pico-8 play session: mixed d-pad (fixed 12-tick cycle), after a click and taps of 🅾, ❎, 🅾+❎, 🅾 in the second before t = 0

[t = 2 s] mixed d-pad (1.2s cycle ×~1): → ← ↑ ↓ + 🅾/❎ taps, ~2s
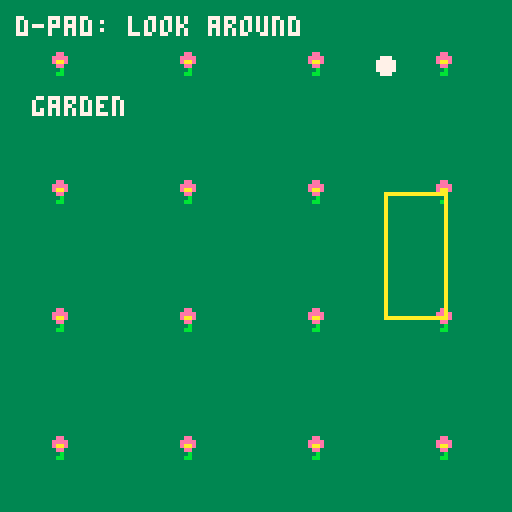

pico-8 cartridge
version 43
__lua__
x=64 y=64
function _update()
 if btnp(0) then x-=32 end
 if btnp(1) then x+=32 end
 if btnp(2) then y-=32 end
 if btnp(3) then y+=32 end
do
 local _gate_x,_gate_y=x,y
 local _gate_a=_gate_x>=96 and _gate_x<96+17
  and _gate_y>=48 and _gate_y<48+32
 local _gate_b=_gate_x>=160 and _gate_x<160+17
  and _gate_y>=48 and _gate_y<48+32
 if not _gate_a and not _gate_b then
  gate_busy=false
 elseif not gate_busy then
  gate_busy=true
  if _gate_a then
   x,y=160,48
  else
   x,y=96,48
  end
 end
end
end
function _draw()
 cls(1)
 camera(flr(mid(0,(x),2*128-1)/128)*128,flr(mid(0,(y),2*128-1)/128)*128)
 rectfill(0,0,255,255,3)
 rectfill(128,0,255,127,2)
 rectfill(0,128,127,255,12)
 rectfill(128,128,255,255,4)
 for j=0,7 do
  for i=0,7 do
   spr(17,i*32+12,j*32+12)
  end
 end
 print("garden",8,24,7)
 print("pond",8,152,1)
rect(96,48,111,79,10) rect(160,48,175,79,10) circfill(x,y,2,7)
 camera()
 print("d-pad: look around",4,4,7)
end
__gfx__
00000000333333330000000000000000000000000000000000000000000000000000000000000000000000000000000000000000000000000000000000000000
00000000333333330000000000000000000000000000000000000000000000000000000000000000000000000000000000000000000000000000000000000000
00000000333333330000000000000000000000000000000000000000000000000000000000000000000000000000000000000000000000000000000000000000
00000000333333330000000000000000000000000000000000000000000000000000000000000000000000000000000000000000000000000000000000000000
00000000333b33330000000000000000000000000000000000000000000000000000000000000000000000000000000000000000000000000000000000000000
0000000033bb33330000000000000000000000000000000000000000000000000000000000000000000000000000000000000000000000000000000000000000
000000003b3b33330000000000000000000000000000000000000000000000000000000000000000000000000000000000000000000000000000000000000000
00000000333333330000000000000000000000000000000000000000000000000000000000000000000000000000000000000000000000000000000000000000
00000000333333330000000000000000000000000000000000000000000000000000000000000000000000000000000000000000000000000000000000000000
0000000033ee33330000000000000000000000000000000000000000000000000000000000000000000000000000000000000000000000000000000000000000
000000003eeee3330000000000000000000000000000000000000000000000000000000000000000000000000000000000000000000000000000000000000000
000000003eaae3330000000000000000000000000000000000000000000000000000000000000000000000000000000000000000000000000000000000000000
0000000033ee33330000000000000000000000000000000000000000000000000000000000000000000000000000000000000000000000000000000000000000
00000000333b33330000000000000000000000000000000000000000000000000000000000000000000000000000000000000000000000000000000000000000
0000000033bb33330000000000000000000000000000000000000000000000000000000000000000000000000000000000000000000000000000000000000000
00000000333333330000000000000000000000000000000000000000000000000000000000000000000000000000000000000000000000000000000000000000
__gff__
0000000000000000000000000000000000810000000000000000000000000000000000000000000000000000000000000000000000000000000000000000000000000000000000000000000000000000000000000000000000000000000000000000000000000000000000000000000000000000000000000000000000000000
0000000000000000000000000000000000000000000000000000000000000000000000000000000000000000000000000000000000000000000000000000000000000000000000000000000000000000000000000000000000000000000000000000000000000000000000000000000000000000000000000000000000000040
__map__
0000000000000000000000000000000000000000000000000000000000000000000000000000000000000000000000000000000000000000000000000000000000000000000000000000000000000000000000000000000000000000000000000000000000000000000000000000000000000000000000000000000000000000
0000000000000000000000000000000000000000000000000000000000000000000000000000000000000000000000000000000000000000000000000000000000000000000000000000000000000000000000000000000000000000000000000000000000000000000000000000000000000000000000000000000000000000
0000000000000000000000000000000000000000000000000000000000000000000000000000000000000000000000000000000000000000000000000000000000000000000000000000000000000000000000000000000000000000000000000000000000000000000000000000000000000000000000000000000000000000
0000010101010101010101010101000000000000000000000000000000000000000000000000000000000000000000000000000000000000000000000000000000000000000000000000000000000000000000000000000000000000000000000000000000000000000000000000000000000000000000000000000000000000
0000010101010101010101010101000000000000000000000000000000000000000000000000000000000000000000000000000000000000000000000000000000000000000000000000000000000000000000000000000000000000000000000000000000000000000000000000000000000000000000000000000000000000
0000010111010111010111010101000000000000000000000000000000000000000000000000000000000000000000000000000000000000000000000000000000000000000000000000000000000000000000000000000000000000000000000000000000000000000000000000000000000000000000000000000000000000
0000010101010101010101010101000000000000000000000000000000000000000000000000000000000000000000000000000000000000000000000000000000000000000000000000000000000000000000000000000000000000000000000000000000000000000000000000000000000000000000000000000000000000
0000010101010101010101010101000000000000000000000000000000000000000000000000000000000000000000000000000000000000000000000000000000000000000000000000000000000000000000000000000000000000000000000000000000000000000000000000000000000000000000000000000000000000
0000010101110101011101010101000000000000000000000000000000000000000000000000000000000000000000000000000000000000000000000000000000000000000000000000000000000000000000000000000000000000000000000000000000000000000000000000000000000000000000000000000000000000
0000010101010101010101010101000000000000000000000000000000000000000000000000000000000000000000000000000000000000000000000000000000000000000000000000000000000000000000000000000000000000000000000000000000000000000000000000000000000000000000000000000000000000
0000010000000000010101010101000000000000000000000000000000000000000000000000000000000000000000000000000000000000000000000000000000000000000000000000000000000000000000000000000000000000000000000000000000000000000000000000000000000000000000000000000000000000
0000010000000001010101010101000000000000000000000000000000000000000000000000000000000000000000000000000000000000000000000000000000000000000000000000000000000000000000000000000000000000000000000000000000000000000000000000000000000000000000000000000000000000
0000010101010101010101010101000000000000000000000000000000000000000000000000000000000000000000000000000000000000000000000000000000000000000000000000000000000000000000000000000000000000000000000000000000000000000000000000000000000000000000000000000000000000
